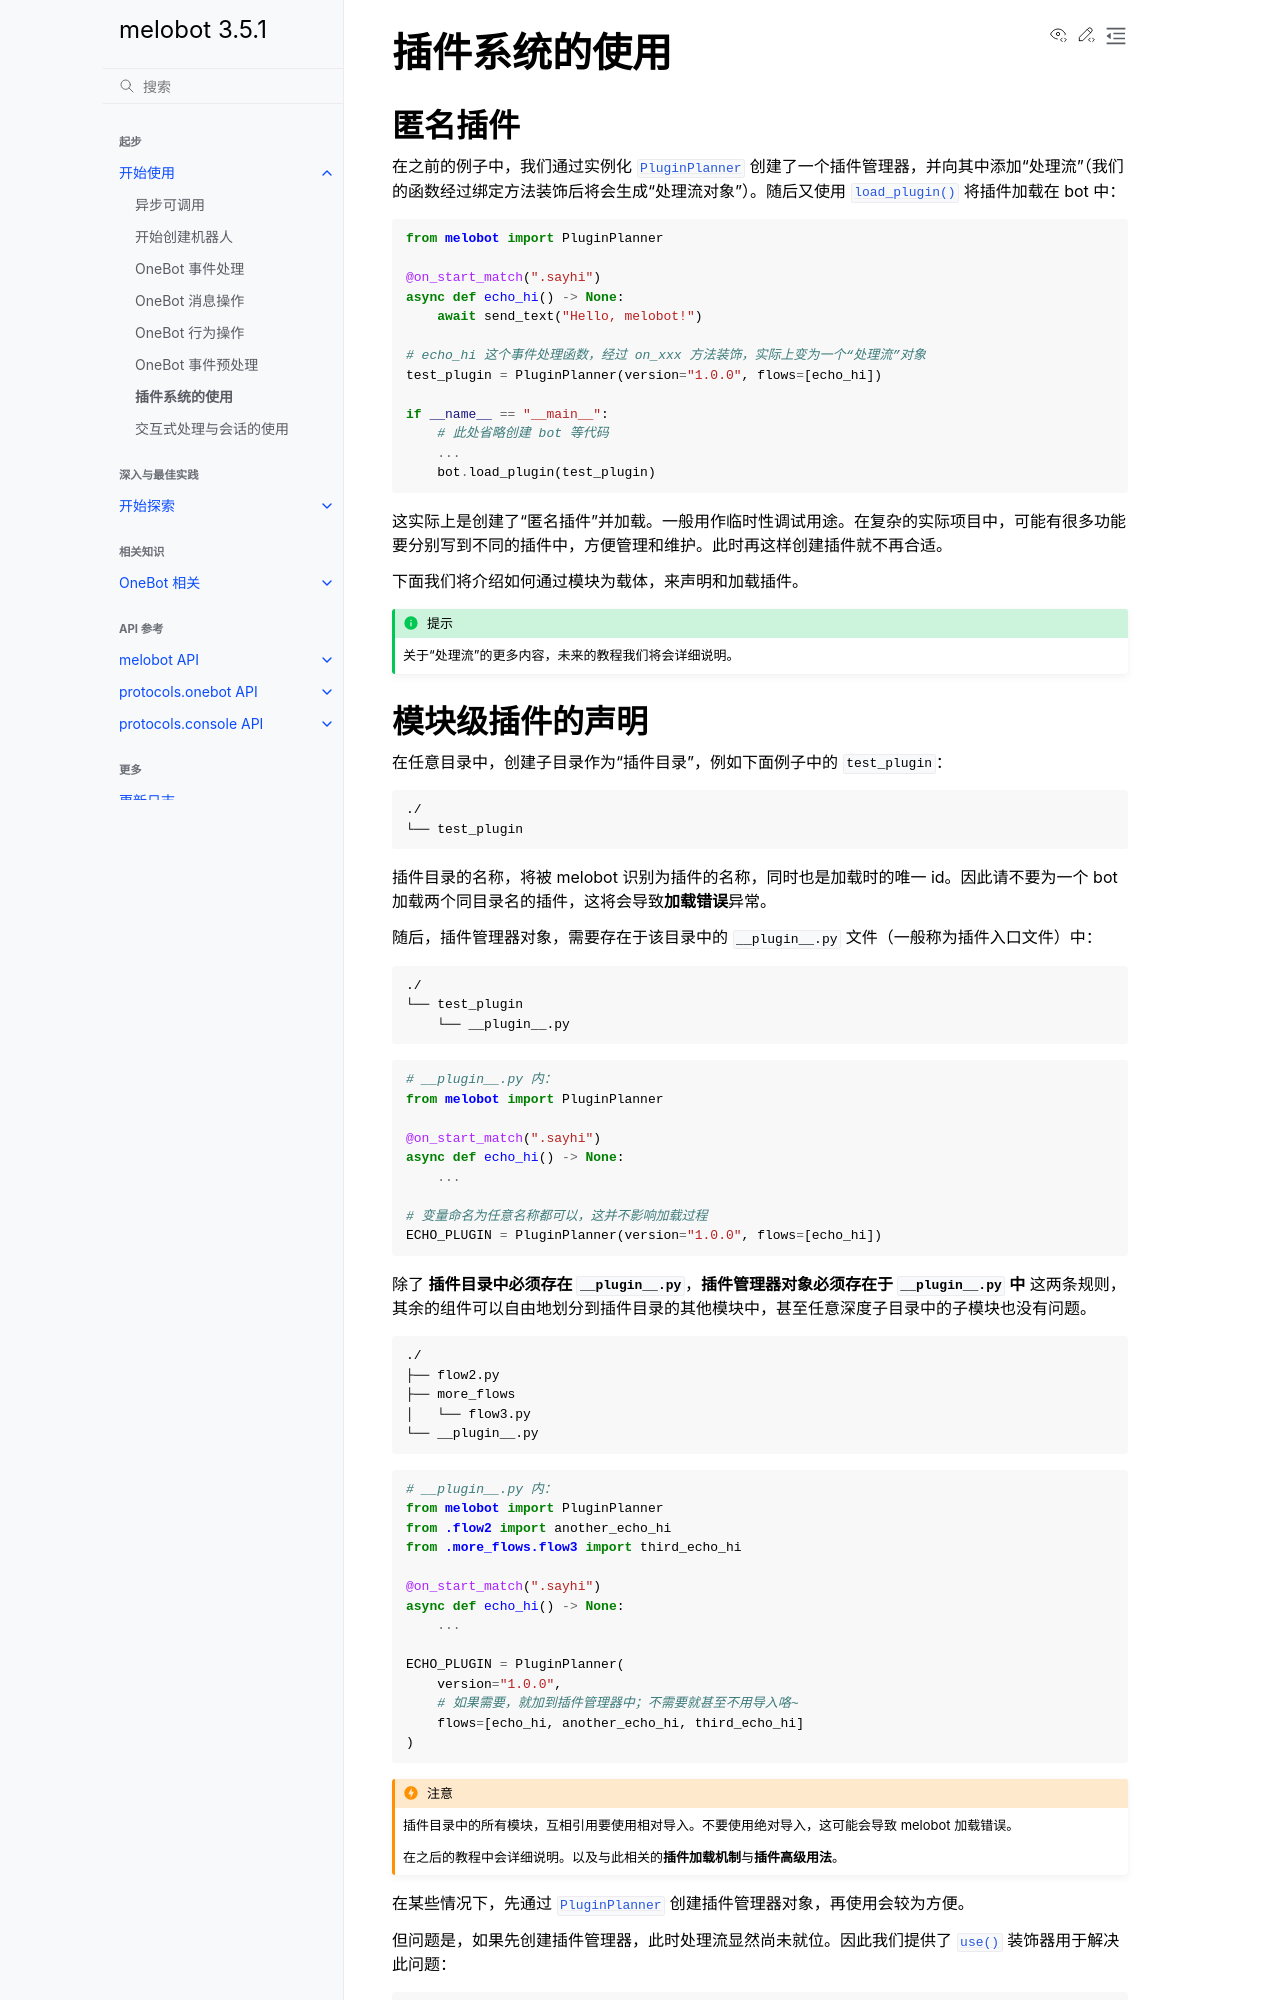

repository: Meloland/melobot · page: intro/use-plugin.html · generator: sphinx

# 插件系统的使用

## 匿名插件

在之前的例子中，我们通过实例化 {class}`.PluginPlanner` 创建了一个插件管理器，并向其中添加“处理流”（我们的函数经过绑定方法装饰后将会生成“处理流对象”）。随后又使用 {meth}`~.Bot.load_plugin` 将插件加载在 bot 中：

```python
from melobot import PluginPlanner

@on_start_match(".sayhi")
async def echo_hi() -> None:
    await send_text("Hello, melobot!")

# echo_hi 这个事件处理函数，经过 on_xxx 方法装饰，实际上变为一个“处理流”对象
test_plugin = PluginPlanner(version="1.0.0", flows=[echo_hi])

if __name__ == "__main__":
    # 此处省略创建 bot 等代码
    ...
    bot.load_plugin(test_plugin)
```

这实际上是创建了“匿名插件”并加载。一般用作临时性调试用途。在复杂的实际项目中，可能有很多功能要分别写到不同的插件中，方便管理和维护。此时再这样创建插件就不再合适。

下面我们将介绍如何通过模块为载体，来声明和加载插件。

```{admonition} 提示
:class: tip

关于“处理流”的更多内容，未来的教程我们将会详细说明。
```
